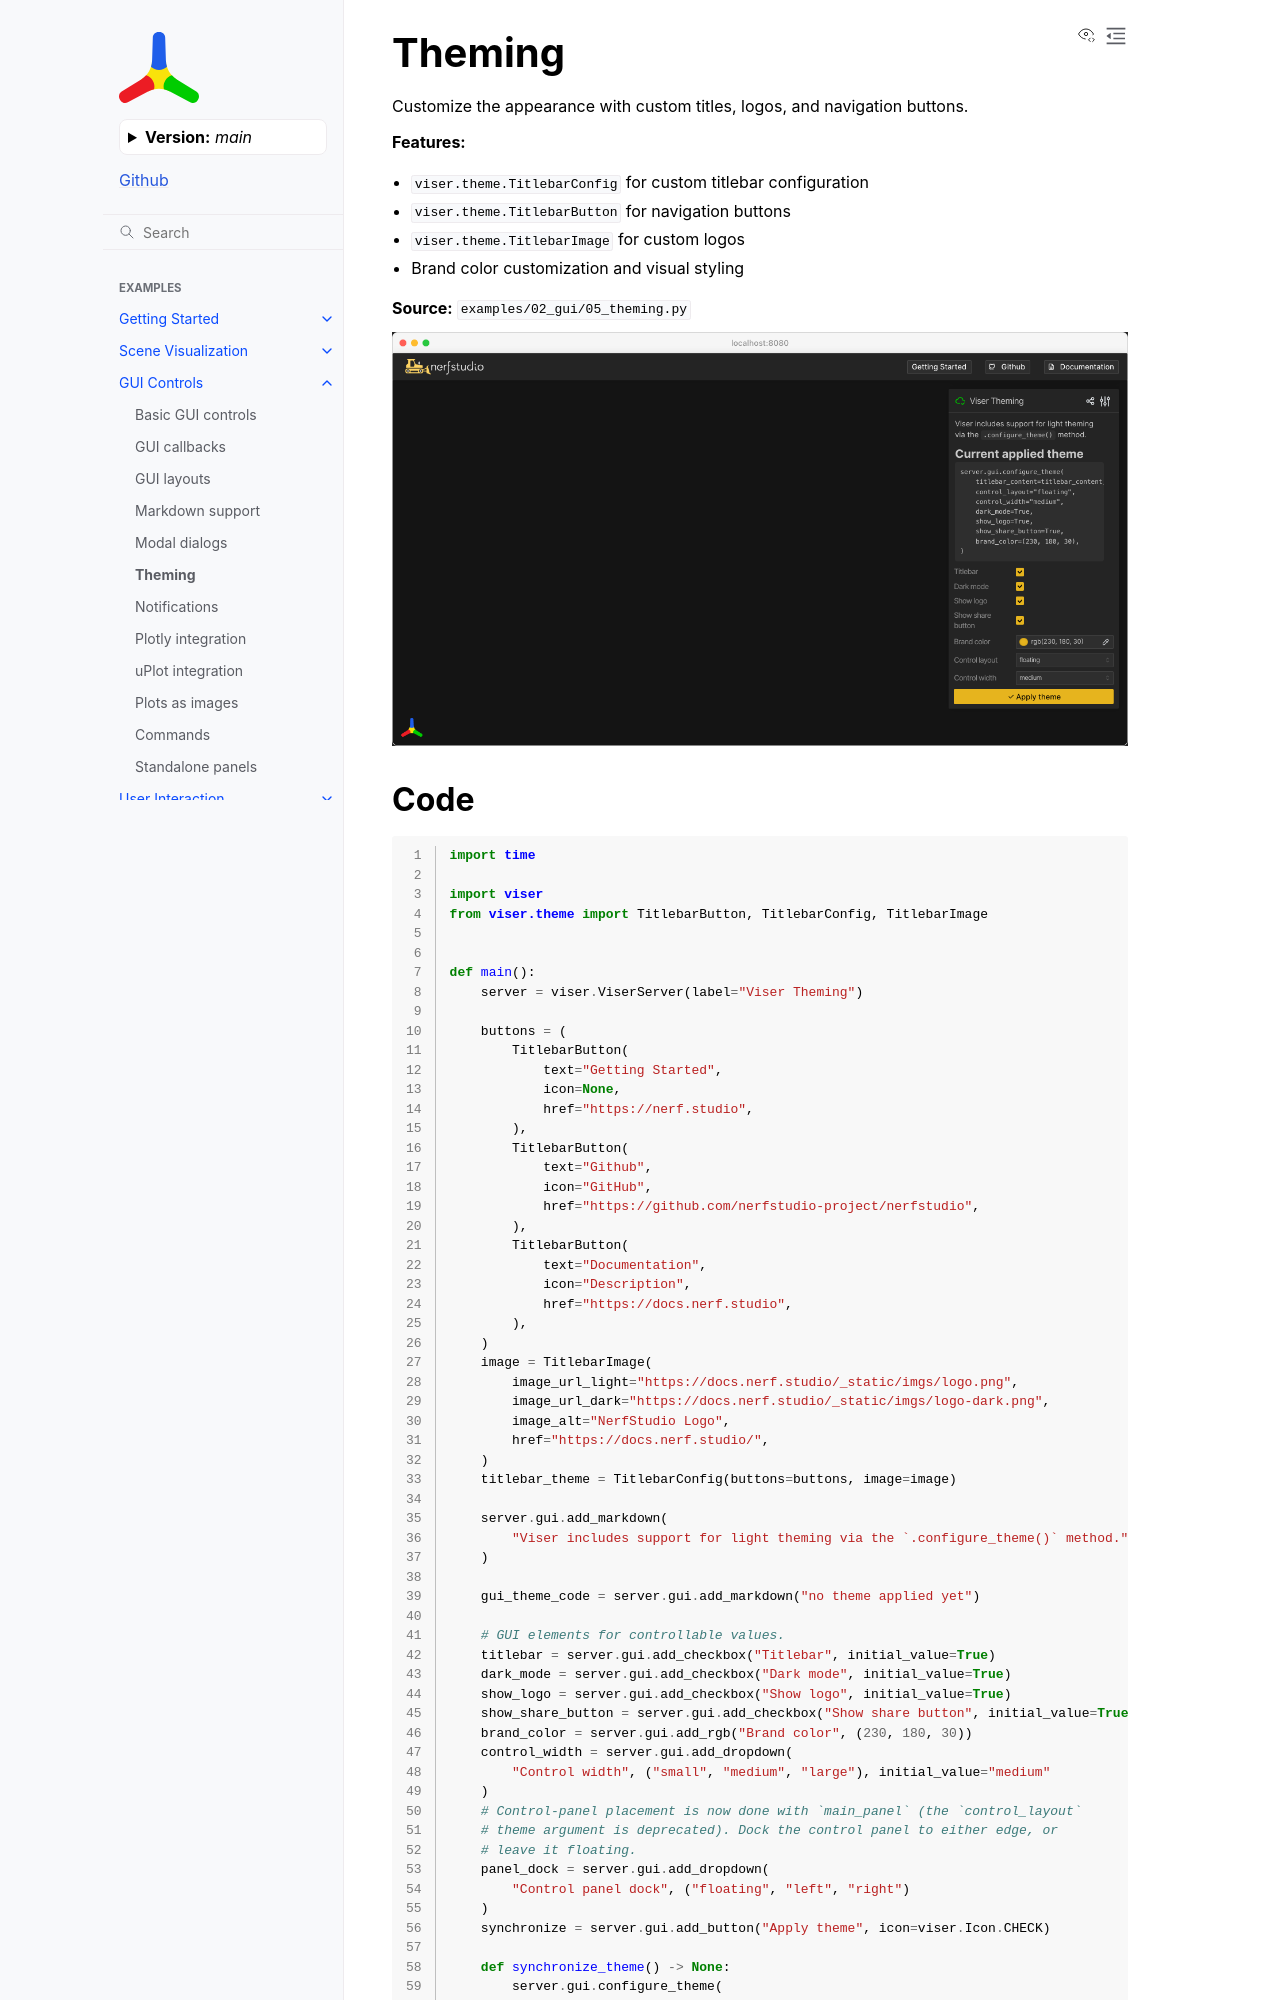

repository: Yvan-iComat/viser · page: main/examples/gui/theming/index.html · generator: sphinx

Theming
=======

Customize the appearance with custom titles, logos, and navigation buttons.

**Features:**

* :class:`viser.theme.TitlebarConfig` for custom titlebar configuration
* :class:`viser.theme.TitlebarButton` for navigation buttons
* :class:`viser.theme.TitlebarImage` for custom logos
* Brand color customization and visual styling

**Source:** ``examples/02_gui/05_theming.py``

.. figure:: ../../_static/examples/02_gui_05_theming.png
   :width: 100%
   :alt: Theming
